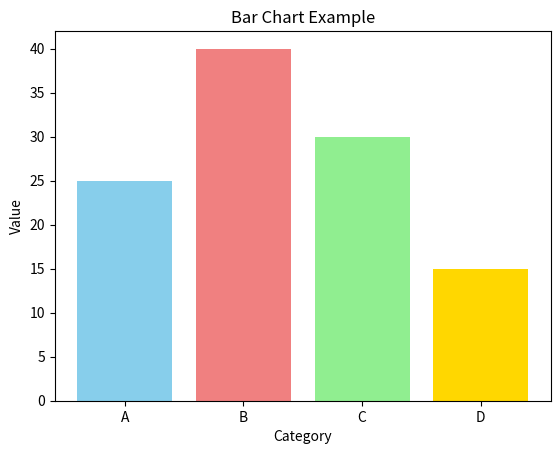

Here is the Python script that generated this plot:
import matplotlib.pyplot as plt

categories = ['A', 'B', 'C', 'D']
values = [25, 40, 30, 15]
fig, ax = plt.subplots()

ax.bar(categories, values, color=['skyblue', 'lightcoral', 'lightgreen', 'gold'])

ax.set_xlabel('Category')
ax.set_ylabel('Value')
ax.set_title('Bar Chart Example')

plt.show()
